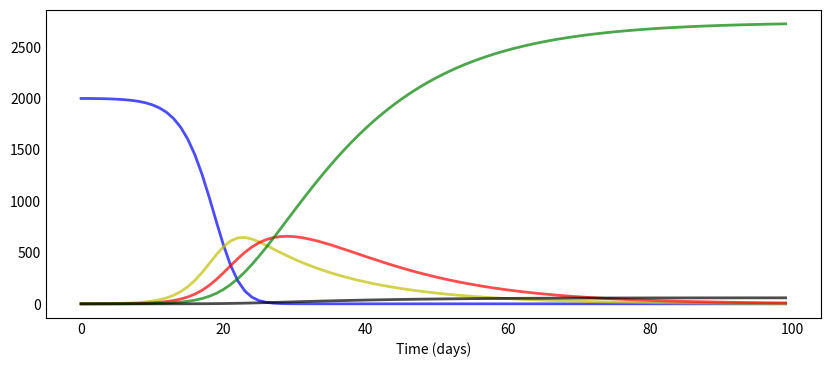

Source code (Python): (Note: this script raises an exception after producing the figure.)
# -*- coding: utf-8 -*-
"""
Created on Mon Dec 28 09:02:08 2020

[redacted]
"""
from scipy.integrate import odeint
import numpy as np
import matplotlib.pyplot as plt

def deriv(y, t, N, beta, k, delta):
    S, E, I, R = y
    dSdt = -beta * S * I / N
    dEdt = (beta * S * I / N - k * E) * epsilon
    dIdt = delta * E - k * I
    dRdt = k * I
    return dSdt, dEdt, dIdt, dRdt

# describe the parameters
epsilon = 0.5                       # A number that simulates the effects of safety measures, lockdowns, restrictions etc.
m = 0.021                           # Mortality rate
N = 2000                            # Population
beta = 2.5                          # Number of people infected per infected and per time unit
k=1/7                               # Amount of people recovered per time unit
S0, E0, I0, R0 = N-1, 1, 0, 0       # initial conditions: one infected, rest susceptible
t = np.linspace(0, 99, 100)         # Grid of time points (in days)
y0 = S0, E0, I0, R0                 # Initial conditions vector
delta = 1/5

                                    # Integrate the SIR equations over the time grid, t.
ret = odeint(deriv, y0, t, args=(N, beta, k, delta))
S, E, I, R = ret.T

D = R * m
R = R - D

def plotsir(t, S, E, I, R, D):      
  f, ax = plt.subplots(1,1,figsize=(10,4))
  ax.plot(t, S, 'b', alpha=0.7, linewidth=2, label='Susceptible')
  ax.plot(t, E, 'y', alpha=0.7, linewidth=2, label='Exposed')
  ax.plot(t, I, 'r', alpha=0.7, linewidth=2, label='Infected')
  ax.plot(t, R, 'g', alpha=0.7, linewidth=2, label='Recovered')
  ax.plot(t, D, 'k', alpha=0.7, linewidth=2, label='Deceased')

  ax.set_xlabel('Time (days)')

  ax.yaxis.set_tick_params(length=0)
  ax.xaxis.set_tick_params(length=0)
  ax.grid(b=True, which='major', c='w', lw=2, ls='-')
  legend = ax.legend()
  legend.get_frame().set_alpha(0.5)
  
  for spine in ('top', 'right', 'bottom', 'left'):
      ax.spines[spine].set_visible(False)
  plt.savefig("Plot.png")
  plt.show();
  
  
                                  # Plot the graph
plotsir(t, S, E, I, R, D)
